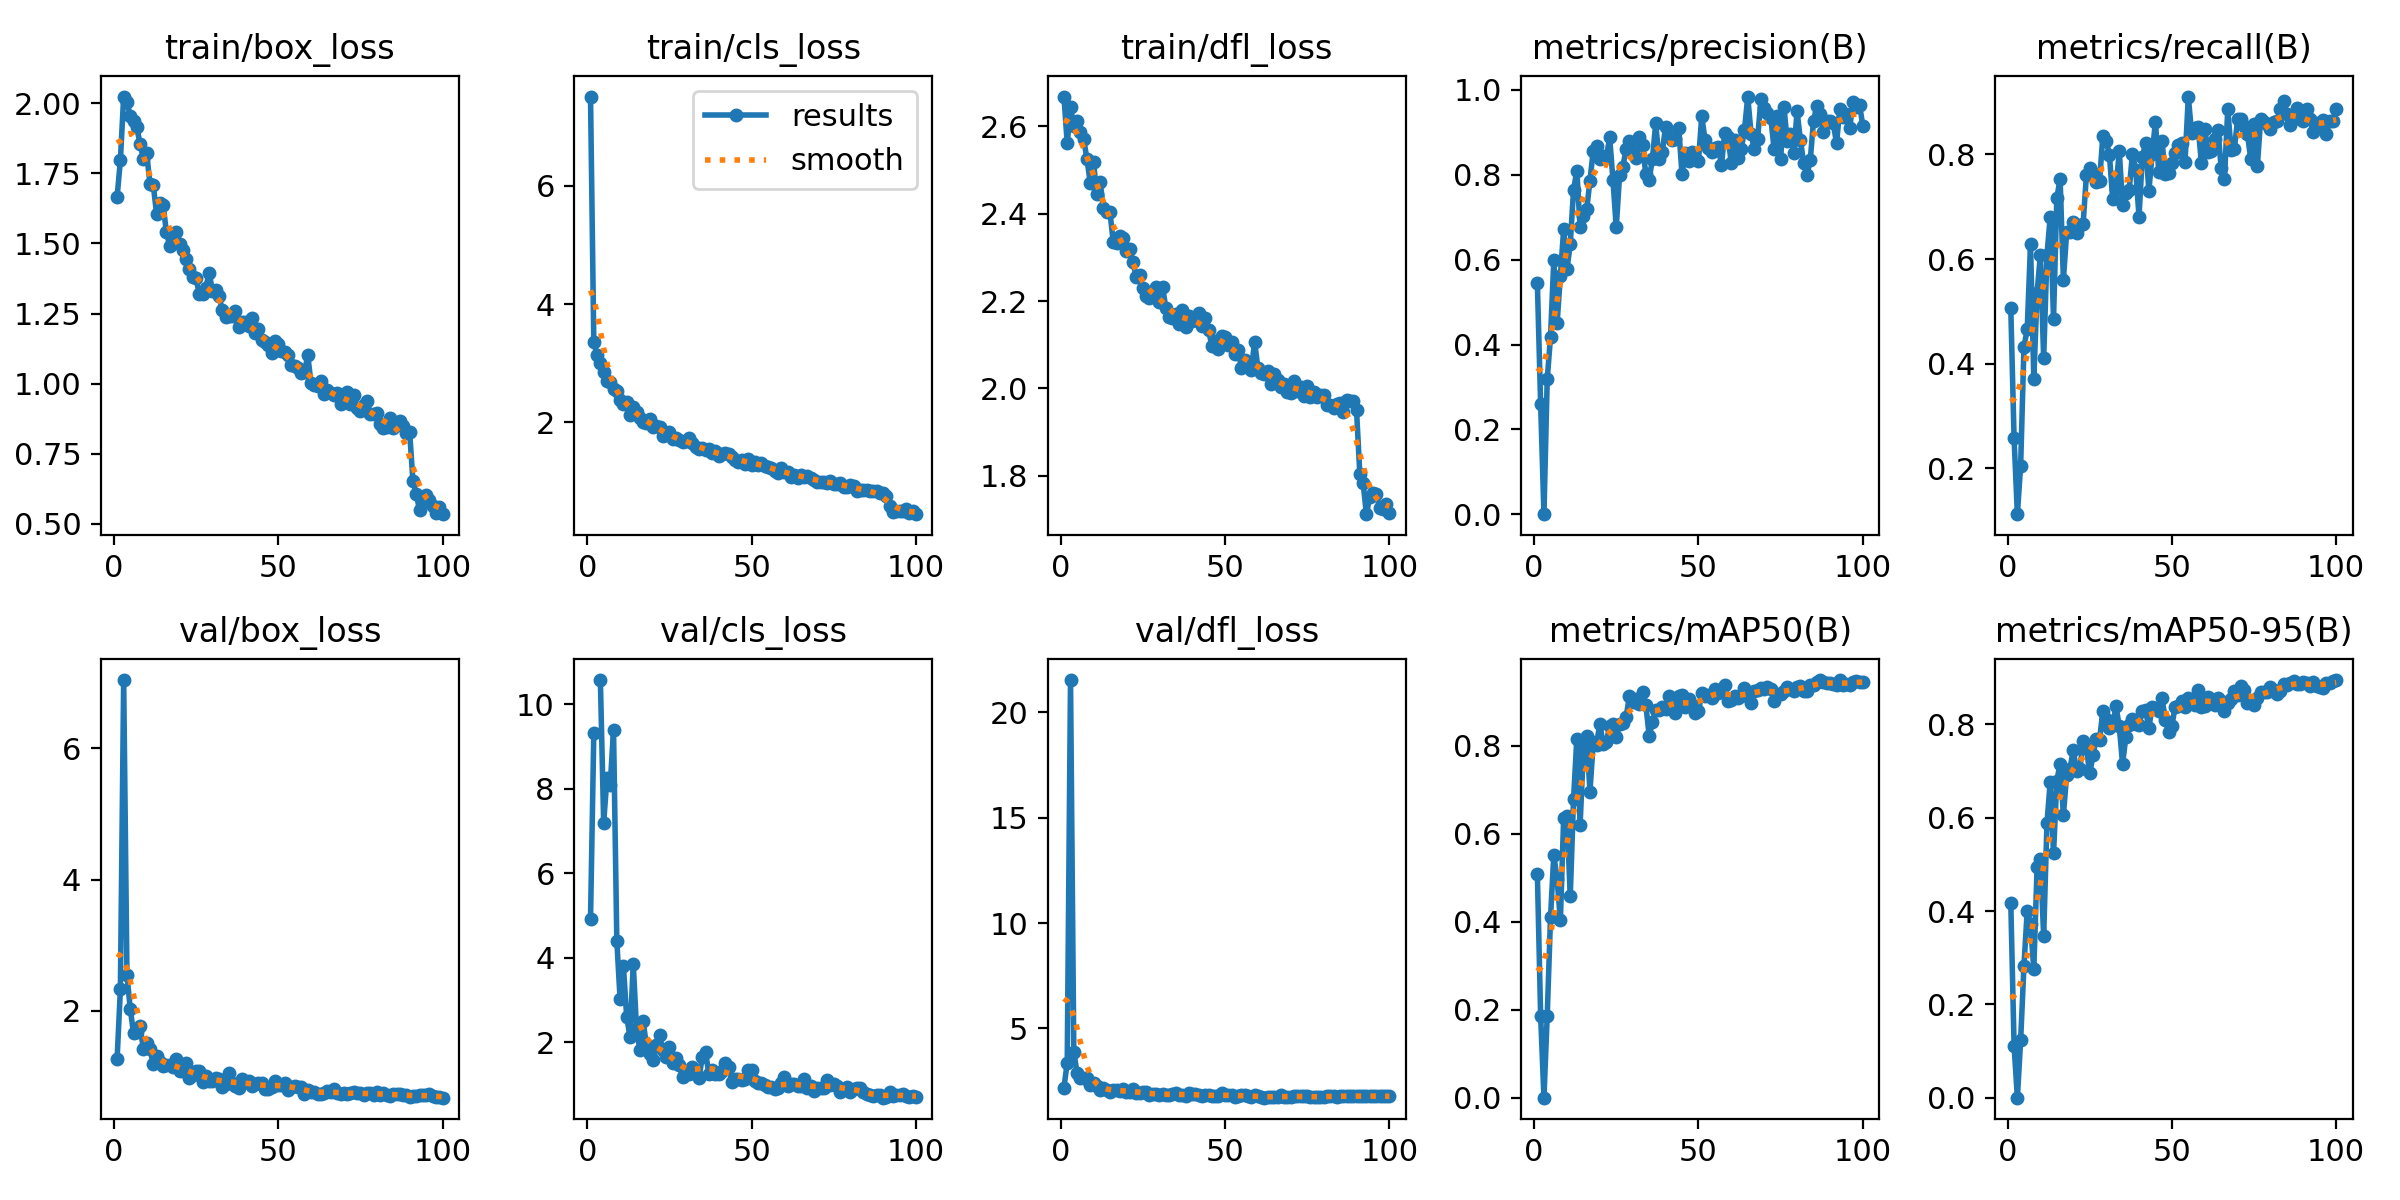

The data file committed next to this chart (first rows):
epoch, time, train/box_loss, train/cls_loss, train/dfl_loss, metrics/precision(B), metrics/recall(B), metrics/mAP50(B), metrics/mAP50-95(B), val/box_loss, val/cls_loss, val/dfl_loss, lr/pg0, lr/pg1, lr/pg2
1, 18.85, 1.665, 7.514, 2.668, 0.5445, 0.5056, 0.5082, 0.4174, 1.257, 4.908, 2.196, 0.0004573, 0.0004573, 0.0004573
2, 26.16, 1.796, 3.354, 2.561, 0.259, 0.2579, 0.1856, 0.1117, 2.324, 9.312, 3.378, 0.0009197, 0.0009197, 0.0009197
3, 33.4, 2.024, 3.14, 2.645, 0.00039, 0.1127, 0.00027, 0.00017, 7.043, inf, 21.54, 0.001373, 0.001373, 0.001373
4, 40.3, 2.003, 3.01, 2.6, 0.3187, 0.2056, 0.1869, 0.1238, 2.545, 10.57, 3.891, 0.001387, 0.001387, 0.001387
5, 47.15, 1.956, 2.857, 2.613, 0.4175, 0.4315, 0.4096, 0.2825, 2.028, 7.189, 2.879, 0.001372, 0.001372, 0.001372
6, 55.19, 1.936, 2.703, 2.587, 0.5983, 0.4667, 0.552, 0.401, 1.656, 8.25, 2.64, 0.001358, 0.001358, 0.001358
7, 62.02, 1.914, 2.683, 2.57, 0.45, 0.6287, 0.4969, 0.3714, 1.669, 8.087, 2.652, 0.001344, 0.001344, 0.001344
8, 68.95, 1.853, 2.554, 2.526, 0.5621, 0.3715, 0.4035, 0.2754, 1.764, 9.389, 2.629, 0.00133, 0.00133, 0.00133
9, 75.77, 1.802, 2.522, 2.471, 0.6718, 0.5361, 0.6364, 0.494, 1.409, 4.402, 2.341, 0.001316, 0.001316, 0.001316
10, 82.51, 1.822, 2.373, 2.518, 0.5771, 0.6083, 0.6406, 0.5117, 1.51, 3.01, 2.398, 0.001302, 0.001302, 0.001302
11, 89.36, 1.712, 2.3, 2.445, 0.6367, 0.4103, 0.4576, 0.3465, 1.411, 3.799, 2.252, 0.001288, 0.001288, 0.001288
12, 96.14, 1.71, 2.335, 2.473, 0.7636, 0.6075, 0.6778, 0.5878, 1.182, 2.598, 2.063, 0.001273, 0.001273, 0.001273
13, 103, 1.606, 2.128, 2.413, 0.81, 0.6813, 0.8151, 0.6775, 1.306, 2.131, 2.154, 0.001259, 0.001259, 0.001259
14, 110, 1.646, 2.255, 2.404, 0.6764, 0.4859, 0.6201, 0.5238, 1.211, 3.853, 2.067, 0.001245, 0.001245, 0.001245
15, 117.2, 1.638, 2.173, 2.404, 0.7033, 0.7163, 0.7901, 0.6787, 1.159, 2.309, 1.988, 0.001231, 0.001231, 0.001231
16, 124, 1.54, 2.064, 2.335, 0.7183, 0.7536, 0.8226, 0.7159, 1.174, 1.82, 2.059, 0.001217, 0.001217, 0.001217
17, 130.8, 1.493, 2.001, 2.333, 0.7861, 0.5606, 0.6955, 0.6061, 1.175, 2.495, 2.086, 0.001203, 0.001203, 0.001203
18, 137.5, 1.534, 1.987, 2.349, 0.8572, 0.6516, 0.808, 0.6927, 1.14, 1.932, 2.012, 0.001189, 0.001189, 0.001189
19, 144.3, 1.542, 2.054, 2.344, 0.8679, 0.6525, 0.8024, 0.7046, 1.265, 1.714, 2.113, 0.001174, 0.001174, 0.001174
20, 151.4, 1.497, 1.912, 2.314, 0.8375, 0.6703, 0.85, 0.7449, 1.084, 1.587, 1.988, 0.00116, 0.00116, 0.00116
21, 158.4, 1.478, 1.941, 2.32, 0.8442, 0.6504, 0.8032, 0.7011, 1.086, 1.938, 1.983, 0.001146, 0.001146, 0.001146
22, 165.8, 1.445, 1.919, 2.289, 0.8424, 0.666, 0.8087, 0.704, 1.206, 2.162, 2.12, 0.001132, 0.001132, 0.001132
23, 172.7, 1.408, 1.765, 2.254, 0.8879, 0.6673, 0.8446, 0.7647, 0.9665, 1.807, 1.936, 0.001118, 0.001118, 0.001118
24, 179.9, 1.379, 1.795, 2.259, 0.7867, 0.76, 0.8495, 0.75, 1.013, 1.642, 1.96, 0.001104, 0.001104, 0.001104
25, 186.8, 1.376, 1.839, 2.23, 0.6759, 0.7732, 0.8194, 0.695, 1.087, 1.882, 1.971, 0.001089, 0.001089, 0.001089
26, 194, 1.32, 1.709, 2.211, 0.799, 0.7644, 0.8492, 0.7335, 1.081, 1.508, 1.991, 0.001075, 0.001075, 0.001075
27, 200.9, 1.319, 1.724, 2.206, 0.8194, 0.7476, 0.8508, 0.7693, 0.9107, 1.633, 1.853, 0.001061, 0.001061, 0.001061
28, 207.8, 1.343, 1.69, 2.217, 0.8599, 0.7493, 0.8655, 0.7673, 1.009, 1.464, 1.896, 0.001047, 0.001047, 0.001047
29, 214.6, 1.395, 1.656, 2.232, 0.8789, 0.8346, 0.9117, 0.8282, 0.9316, 1.164, 1.869, 0.001033, 0.001033, 0.001033
30, 221.4, 1.331, 1.689, 2.199, 0.8564, 0.8261, 0.898, 0.8119, 0.9294, 1.258, 1.844, 0.001019, 0.001019, 0.001019
31, 228.4, 1.334, 1.74, 2.233, 0.839, 0.7993, 0.9048, 0.7927, 0.9744, 1.242, 1.912, 0.001005, 0.001005, 0.001005
32, 235.5, 1.312, 1.653, 2.184, 0.8891, 0.7144, 0.8936, 0.7995, 0.9554, 1.42, 1.858, 0.0009904, 0.0009904, 0.0009904
33, 242.4, 1.261, 1.577, 2.163, 0.8698, 0.7341, 0.9219, 0.8387, 0.8425, 1.234, 1.843, 0.0009763, 0.0009763, 0.0009763
34, 249, 1.239, 1.545, 2.162, 0.8008, 0.8064, 0.8926, 0.7959, 0.8887, 1.141, 1.882, 0.0009621, 0.0009621, 0.0009621
35, 255.8, 1.24, 1.561, 2.169, 0.7887, 0.7033, 0.8226, 0.7156, 1.053, 1.656, 1.962, 0.000948, 0.000948, 0.000948
36, 262.9, 1.24, 1.523, 2.146, 0.8376, 0.7258, 0.8526, 0.7731, 0.8988, 1.761, 1.844, 0.0009339, 0.0009339, 0.0009339
37, 269.9, 1.26, 1.55, 2.18, 0.921, 0.7311, 0.8819, 0.7997, 0.8474, 1.236, 1.833, 0.0009197, 0.0009197, 0.0009197
38, 276.8, 1.202, 1.472, 2.141, 0.8369, 0.8008, 0.8816, 0.8114, 0.8279, 1.346, 1.793, 0.0009056, 0.0009056, 0.0009056
39, 283.8, 1.221, 1.507, 2.166, 0.8544, 0.771, 0.8868, 0.801, 0.952, 1.243, 1.916, 0.0008914, 0.0008914, 0.0008914
40, 290.6, 1.221, 1.421, 2.155, 0.9129, 0.6813, 0.8832, 0.7997, 0.9076, 1.24, 1.906, 0.0008773, 0.0008773, 0.0008773
41, 297.4, 1.206, 1.458, 2.157, 0.8919, 0.7944, 0.9134, 0.8295, 0.9305, 1.308, 1.888, 0.0008631, 0.0008631, 0.0008631
42, 304.1, 1.235, 1.475, 2.172, 0.8819, 0.8219, 0.8996, 0.8299, 0.8529, 1.511, 1.822, 0.000849, 0.000849, 0.000849
43, 310.9, 1.181, 1.456, 2.143, 0.8854, 0.7302, 0.873, 0.7933, 0.8744, 1.417, 1.798, 0.0008348, 0.0008348, 0.0008348
44, 317.7, 1.195, 1.417, 2.161, 0.9103, 0.8007, 0.9137, 0.8376, 0.8907, 1.061, 1.853, 0.0008207, 0.0008207, 0.0008207
45, 324.5, 1.157, 1.362, 2.134, 0.8016, 0.8623, 0.9142, 0.8356, 0.8895, 1.118, 1.838, 0.0008065, 0.0008065, 0.0008065
46, 331.7, 1.15, 1.321, 2.097, 0.8512, 0.7672, 0.8877, 0.8291, 0.8094, 1.137, 1.799, 0.0007924, 0.0007924, 0.0007924
47, 338.6, 1.139, 1.355, 2.109, 0.8317, 0.825, 0.9069, 0.857, 0.7997, 1.105, 1.78, 0.0007782, 0.0007782, 0.0007782
48, 345.5, 1.111, 1.291, 2.091, 0.8542, 0.7622, 0.8919, 0.8086, 0.8433, 1.134, 1.799, 0.0007641, 0.0007641, 0.0007641
49, 352.2, 1.151, 1.377, 2.12, 0.8365, 0.7641, 0.8732, 0.7844, 0.9255, 1.332, 1.921, 0.0007499, 0.0007499, 0.0007499
50, 359.1, 1.142, 1.271, 2.117, 0.8326, 0.7832, 0.8778, 0.797, 0.8643, 1.339, 1.833, 0.0007358, 0.0007358, 0.0007358
51, 365.9, 1.115, 1.317, 2.1, 0.938, 0.8022, 0.9184, 0.8384, 0.8654, 1.07, 1.831, 0.0007216, 0.0007216, 0.0007216
52, 372.7, 1.115, 1.283, 2.106, 0.8829, 0.8179, 0.9132, 0.839, 0.8937, 1.038, 1.863, 0.0007075, 0.0007075, 0.0007075
53, 379.8, 1.102, 1.31, 2.079, 0.8623, 0.8217, 0.9144, 0.8492, 0.7897, 1.035, 1.766, 0.0006934, 0.0006934, 0.0006934
54, 386.5, 1.068, 1.262, 2.089, 0.8545, 0.7858, 0.9086, 0.8373, 0.8379, 0.9946, 1.797, 0.0006792, 0.0006792, 0.0006792
55, 393.5, 1.063, 1.241, 2.046, 0.8634, 0.9105, 0.9287, 0.856, 0.8561, 0.9355, 1.833, 0.0006651, 0.0006651, 0.0006651
56, 400.6, 1.055, 1.218, 2.065, 0.8663, 0.8401, 0.9191, 0.85, 0.8337, 0.9254, 1.825, 0.0006509, 0.0006509, 0.0006509
57, 407.8, 1.039, 1.172, 2.054, 0.8227, 0.8506, 0.9268, 0.842, 0.8314, 0.8795, 1.811, 0.0006368, 0.0006368, 0.0006368
58, 414.4, 1.041, 1.148, 2.043, 0.8995, 0.8517, 0.9381, 0.8736, 0.7269, 0.903, 1.744, 0.0006226, 0.0006226, 0.0006226
59, 421, 1.101, 1.224, 2.106, 0.8881, 0.7827, 0.9008, 0.8373, 0.7872, 1.029, 1.83, 0.0006085, 0.0006085, 0.0006085
60, 428, 1.002, 1.15, 2.047, 0.8276, 0.8494, 0.9038, 0.8405, 0.7561, 1.183, 1.795, 0.0005943, 0.0005943, 0.0005943
... 40 more rows
